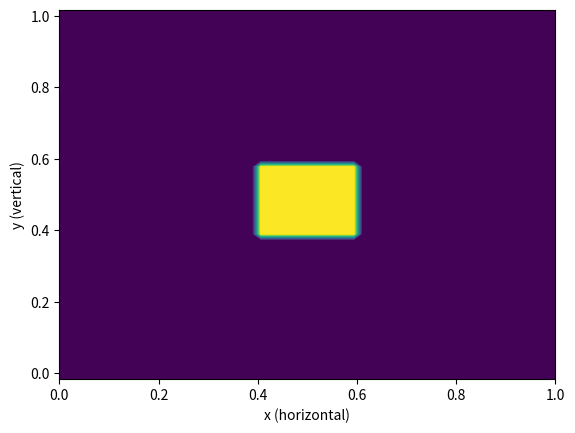

This figure's Python source: (Note: this script raises an exception after producing the figure.)


import matplotlib.pyplot as plt
import time
import copy
import math
import random
import numpy as np


## im sure this works now
def updateSf(vt, sf, T, q, ss):

	inputsf = copy.deepcopy(sf)
	for iteration in range(ss['poissonIterations']):
		ogsf = np.copy(sf)

		sfij1 = np.roll(sf, -1, axis=1)

		sfijm1 = np.roll(sf, 1, axis=1)

		sfi1j = np.roll(sf, -1, axis=0)

		sfim1j = np.roll(sf, 1, axis=0)

		
		
		##for xIndex in range(ss['xSteps']):
			##for yIndex in range(2, ss['ySteps']):
				##sf[yIndex][xIndex] = 0.25* (sf[yIndex+1][xIndex] + sf[yIndex-1][xIndex] + sf[yIndex][(xIndex+1)%ss['xSteps']] + sf[yIndex][(xIndex-1)%ss['xSteps']]  + ss['dx']**2 *vt[yIndex][xIndex])
		
		
		##sf = 0.25*(sfij1 + sfijm1 + sfi1j + sfim1j + ss['dx']**2 * vt)
		term1 = vt + (sfi1j-sfim1j)/(ss['dx']**2) + (sfij1-sfijm1)/(ss['dy']**2) ## this might be wrong. do we have a - on the vt or not??
		## I need to make sure that I am using consistant defintions of omega and psi
	
		sf = ss['SORparam'] * ((ss['dx']*ss['dy'])**2)/(2*((ss['dx'])**2 + (ss['dy'])**2)) * term1 + (1- ss['SORparam']) * sf
		
		
		
		for xIndex in range(ss['xSteps']):
			sf[0][xIndex] = inputsf[0][xIndex]
			sf[1][xIndex] = inputsf[1][xIndex]
			sf[ss['ySteps']+1][xIndex] = inputsf[ss['ySteps']+1][xIndex]
			sf[ss['ySteps']][xIndex] = inputsf[ss['ySteps']][xIndex]
			
			
		
		
		## you only want to update on the interior....
		
		
		
		## excluding this makes it really slow.
		##for xIndex in range(ss['xSteps']):
			##sf[0][xIndex] = 0
			##sf[ss['ySteps']+1 ][xIndex] = 0
		
		ep = 0
		for xIndex in range(ss['xSteps']):
			for yIndex in range(1,ss['ySteps']+1):
				ep += abs(ogsf[yIndex][xIndex] - sf[yIndex][xIndex])
				
		if (ep < ss['poissonError']):
			break;
		if (iteration == ss['poissonIterations'] - 1):
			raise Exception("did not converge")
			
	return sf
	
	
def updateTSlow(vt, sf, T, q, ss):
	for xIndex in range(ss['xSteps']):
		T[0][xIndex] = T[2][xIndex] 
		T[ss['ySteps']+1][xIndex] = T[ss['ySteps']-1][xIndex]
		
	u = np.zeros(T.shape)
	v = np.zeros(T.shape)
	
	for xIndex in range(ss['xSteps']):
		for yIndex in range(1, ss['ySteps']+1):
			u = (sf[yIndex+1][xIndex] - sf[yIndex-1][xIndex])/ss['dy']
			v = -(sf[yIndex][(xIndex+1)%ss['xSteps']] - sf[yIndex-1][(xIndex-1)%ss['xSteps']])/ss['dx']
			
		
	
	
	
	
	
	
def updateT(vt, sf, T, q, ss):
	Tij1 = np.roll(T, -1, axis=1)
	Tijm1 = np.roll(T, 1, axis=1)
	Ti1j = np.roll(T, -1, axis=0)
	Tim1j = np.roll(T, 1, axis=0)
	
	sfij1 = np.roll(sf, -1, axis=1)
	sfijm1 = np.roll(sf, 1, axis=1)
	sfi1j = np.roll(sf, -1, axis=0)
	sfim1j = np.roll(sf, 1, axis=0)
	
	for xIndex in range(ss['xSteps']):
		T[0][xIndex] = T[2][xIndex] 
		T[ss['ySteps']+1][xIndex] = T[ss['ySteps']-1][xIndex]
	
	u = (sfi1j - sfim1j)* 1/(2*ss['dy'])
	v = -(sfij1 - sfijm1)* 1/(2*ss['dx'])
	
	u1 = copy.deepcopy(u)
	v1 = copy.deepcopy(v)
			
	np.set_printoptions(threshold=np.inf)

	
	
	
	
	
	##u = np.zeros(u.shape)
	##v = np.zeros(v.shape)
	##for xIndex in range(ss['xSteps']):
		##for yIndex in range(2, ss['ySteps']):
			##u[yIndex][xIndex] = (sf[yIndex+1][xIndex] - sf[yIndex-1][xIndex])/(2*ss['dy'])
			##v[yIndex][xIndex] = -(sf[yIndex][(xIndex+1)%ss['xSteps']] - sf[yIndex-1][(xIndex-1)%ss['xSteps'] ])/(2*ss['dx'])
			
	##print("new")
	##print(u)
	##time.sleep(1)
	
	umax = np.amax(np.absolute(u))
	vmax = np.amax(np.absolute(v))
	
	if ( umax*ss['dt']/ss['dx'] >= 1 or vmax * ss['dt']/ss['dy'] >= 1):
		return vt, "time error"
	

	advectionx = 1/(ss['dx']) *( np.multiply(np.absolute(u), 0.5*(Tij1-Tijm1)) - np.multiply(u, (0.5*Tij1 - T + 0.5*Tijm1))  )
	advectiony = 1/(ss['dy']) *( np.multiply(np.absolute(v), 0.5*(Ti1j-Tim1j)) - np.multiply(v, (0.5*Ti1j - T + 0.5*Tim1j)) )
	
	
	##advectionx = u*( Tij1-Tijm1 )/(2*ss['dx'])
	##advectiony = v*( Ti1j-Tim1j )/(2*ss['dy'])
	
	
	diffusionTerm = ss['kappa'] * ( ( Tij1-2*T + Tijm1 )/(ss['dx']**2) +  (Ti1j-2*T+Tim1j )/(ss['dy']**2))
	source = q/(ss['rho0'] * ss['cv'])
	
	
	
	##rtn = ss['dt'] * (diffusionTerm + source) + T
	rtn = ss['dt'] * (- advectionx - advectiony + diffusionTerm + source) + T
	
	return rtn, None
	
	
def updateVt(vt, sf, T, q, ss):

	vtij1 = np.roll(vt, -1, axis=1)
	vtijm1 = np.roll(vt, 1, axis=1)
	vti1j = np.roll(vt, -1, axis=0)
	vtim1j = np.roll(vt, 1, axis=0)
	
	Tij1 = np.roll(T, -1, axis=1)
	Tijm1 = np.roll(T, 1, axis=1)
	Ti1j = np.roll(T, -1, axis=0)
	Tim1j = np.roll(T, 1, axis=0)
	
	
	
	for xIndex in range(ss['xSteps']):
		vt[1][xIndex] =  -2*sf[2][xIndex]/(ss['dy']**2)
		vt[ss['ySteps']][xIndex] =  -2*sf[ss['ySteps']-1][xIndex]/(ss['dy']**2)
		
		vt[0][xIndex] = 0.0
		vt[ss['ySteps']+1][xIndex] = 0.0
	
	pressureTerm = ss['g']*(-ss['alpha'])/(ss['rho0']) * (Tij1-Tijm1)* 1/(2*ss['dx'])
	
	
	
	laplacianTerm = ss['nu'] * (  (vtij1-2*vt+vtijm1)/(ss['dx']**2)  + (vti1j-2*vt+vtim1j)/(ss['dy']**2)  )
	
	vt = ss['dt']*(pressureTerm + laplacianTerm) + vt
	

	
	## need to set the boundry conditions still
	return vt
	
	
def printFields(vt, sf, T, ss, time):
	xs = np.arange(0, ss['xSize'] + ss['dx'], ss['dx'])
	ys = np.arange(-ss['dy'], ss['ySize'] + 2*ss['dy'], ss['dy'])
	
	xMesh, yMesh = np.meshgrid(xs, ys)
	
	fig, ax = plt.subplots(dpi=120)
	ax.contourf(xMesh, yMesh, T, 100)
	plt.xlabel("x (horizontal)")
	plt.ylabel("y (vertical)")
	plt.savefig("t/"+str(time)+"p"+".png")
	plt.close()

	
	
	
	fig, ax = plt.subplots(dpi=120)
	ax.contourf(xMesh, yMesh, sf, 100)
	plt.xlabel("x (horizontal)")
	plt.ylabel("y (vertical)")
	plt.savefig("sfs/"+str(time)+".png")
	plt.close()
	
	fig, ax = plt.subplots(dpi=120)
	ax.contourf(xMesh, yMesh, vt, 100)
	plt.xlabel("x (horizontal)")
	plt.ylabel("y (vertical)")
	plt.savefig("vts/"+str(time)+".png")
	plt.close()
	
	


def main():
	
	
	
	
	ss = dict()
	ss['xSteps'] = 60
	ss['ySteps'] = 60
	ss['xSize'] = 1
	ss['ySize'] = 1
	
	ss['dx'] = ss['xSize']/(ss['xSteps']-1)
	ss['dy'] = ss['ySize']/(ss['ySteps']-1)
	
	ss['poissonIterations'] = 10000
	ss['poissonError'] = 0.0001
	ss['SORparam'] = 0.5
	ss['dt'] = 0.01
	ss['timeSteps'] = 100000
	ss['kappa'] = 0
	ss['rho0']= 1000
	ss['cv'] = 4000
	ss['g'] = -100
	ss['alpha'] = 0
	ss['nu']=0.0006
	
	
	
	
	T = np.zeros((ss['ySteps']+2, ss['xSteps']), dtype=np.float64)
	sf = np.zeros((ss['ySteps']+2, ss['xSteps']),dtype=np.float64)
	q = np.zeros((ss['ySteps']+2, ss['xSteps']),dtype=np.float64)
	vt = np.zeros((ss['ySteps']+2, ss['xSteps']),dtype=np.float64)
	
	
	
	for xIndex in range(int(0.4*ss['xSteps']), int(0.6*ss['xSteps'])):
		for yIndex in range(int(0.4*ss['ySteps']), int(0.6*ss['ySteps'])):
			q[yIndex][xIndex] = 0.0
	
	for xIndex in range(int(0.4*ss['xSteps']), int(0.6*ss['xSteps'])):
		for yIndex in range(int(0.4*ss['ySteps']), int(0.6*ss['ySteps'])):
			T[yIndex][xIndex] = 100
	
	##sf = np.array([[ 0.0 for i in range(ss['xSteps'])] for j in range(ss['ySteps']+2)])
	
	
	for xIndex in range(ss['xSteps']):
		for yIndex in range(1, ss['ySteps']+1):
			sf[yIndex][xIndex] = (xIndex)*0.000005
			
	step = 0
	while step < ss['timeSteps']:
	
		oldsf = np.copy(sf)
		oldT = np.copy(T)
		oldvt = np.copy(vt)
		
		
		
		if (step % 100 == 0):
			printFields(vt, sf, T, ss, step)
		
		##sf = updateSf(vt, sf, T, q, ss) ## is is this??
		
		T, error = updateT(vt, sf, T, q, ss)
		
		if (error == "time error"):
			sf = oldsf
			T = oldT
			vt = oldvt
			ss['dt'] = ss['dt']/2
			print("new dt", ss['dt'])
			continue;
			
			
		

		
		
		vt = updateVt(vt, sf, T, q, ss)
		
		step += 1
		
		
		
		
		
		
main()
		
		
	
	
	
	

	





